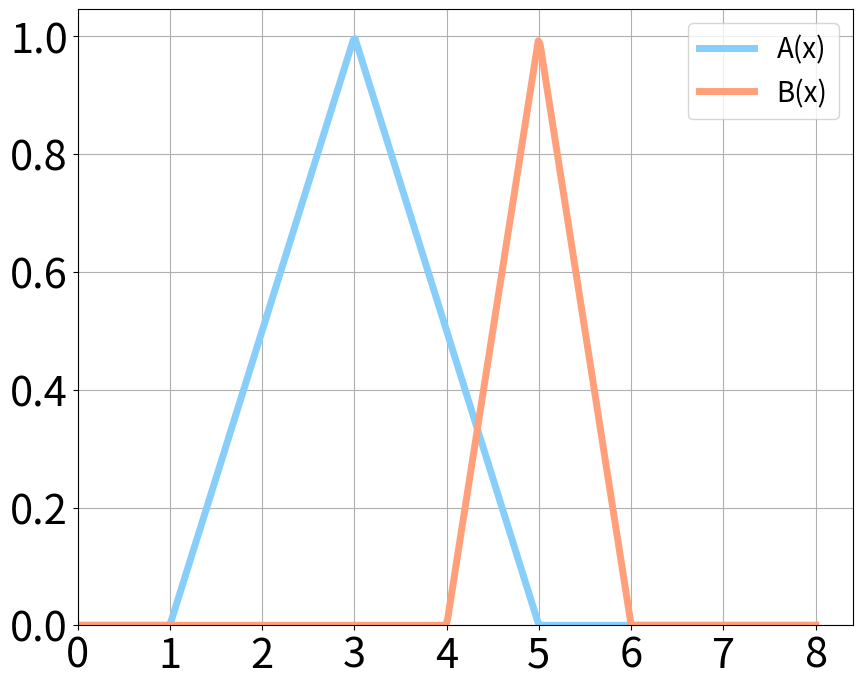
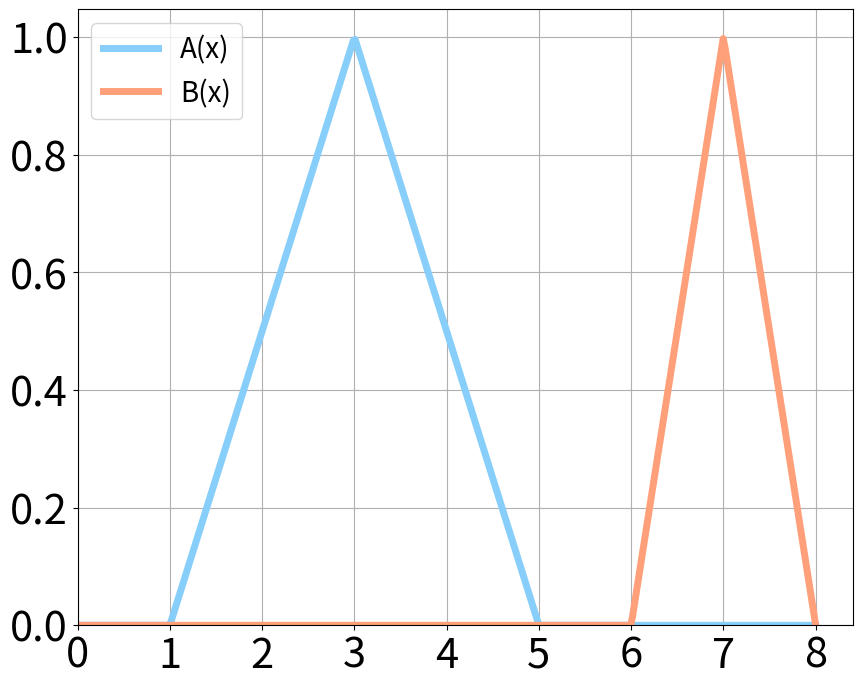
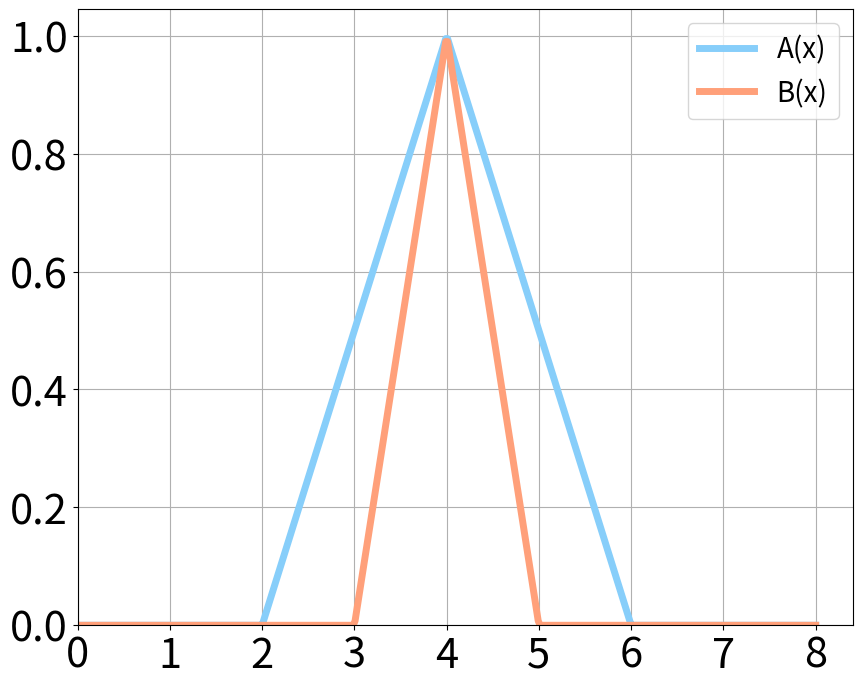
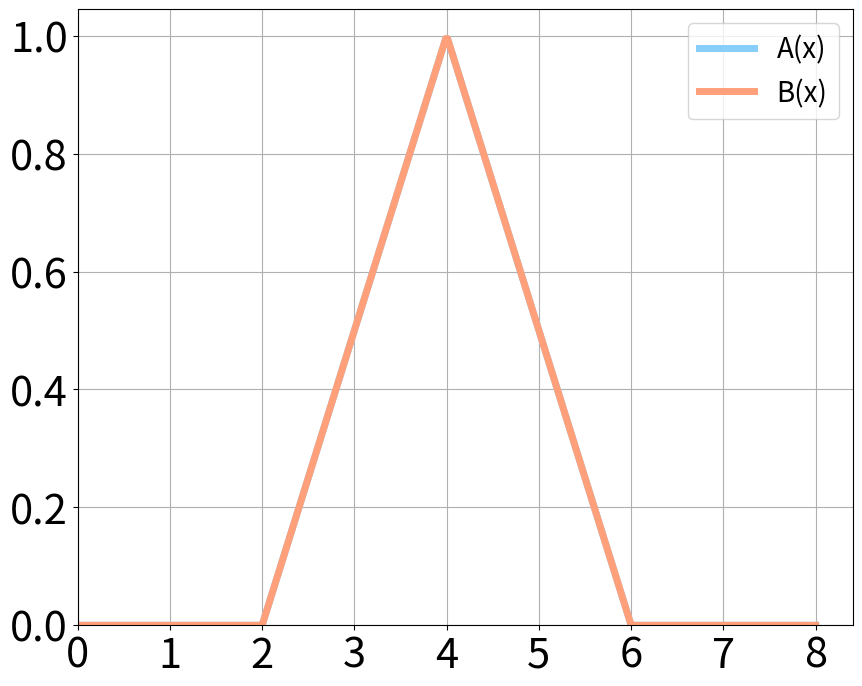
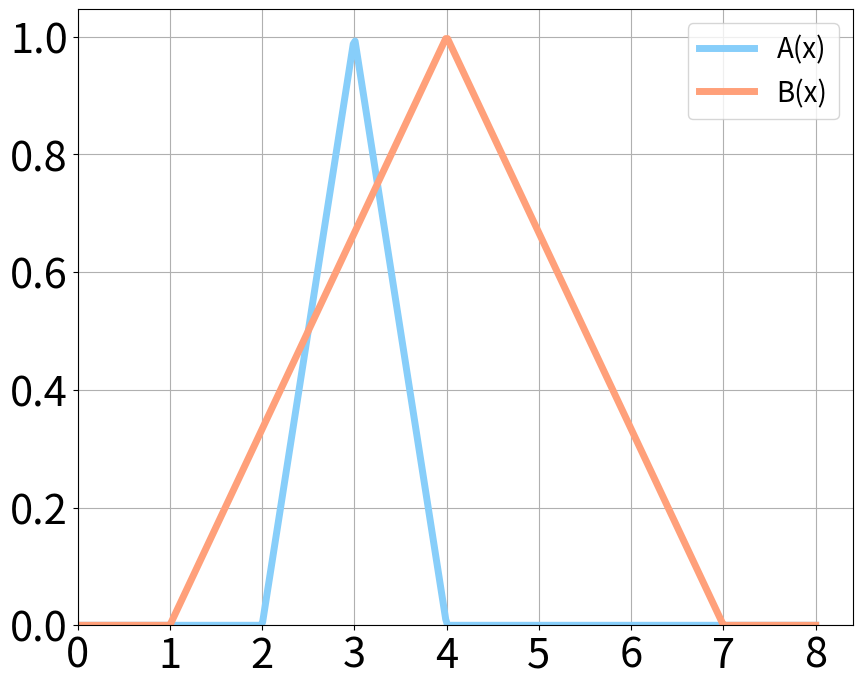
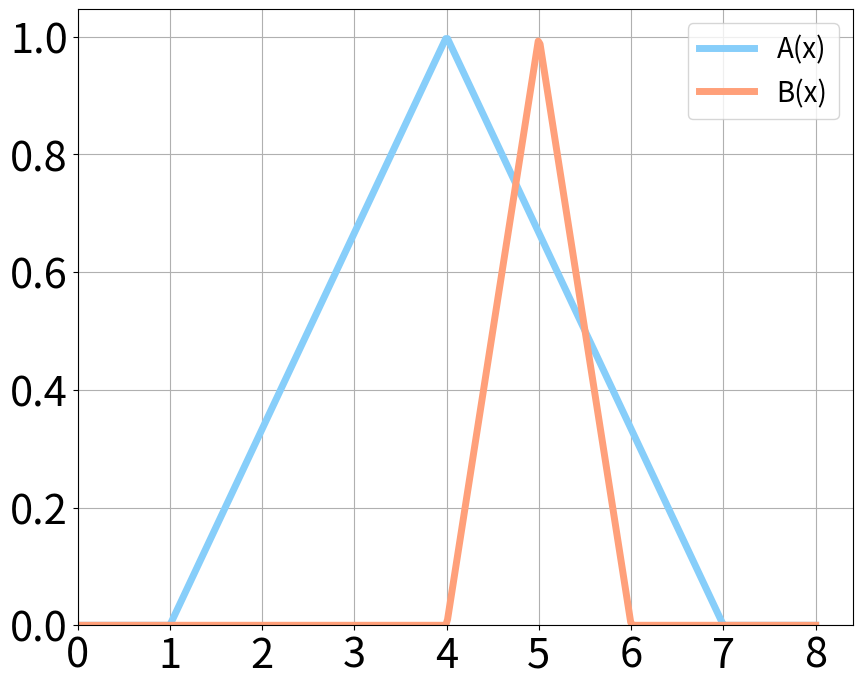

Python code for these plots, in order:
import numpy as np
import matplotlib.pyplot as plt
import os

# Ensure images directory exists
SAVE_DIR = './images'
if not os.path.exists(SAVE_DIR):
    os.makedirs(SAVE_DIR)

def triangular_membership(x, a, l, r):
    if x < a - l:
        return 0
    elif a - l <= x <= a:
        return (x - (a - l)) / l
    elif a < x <= a + r:
        return (a + r - x) / r
    else:
        return 0

def plot_and_save(a1, l1, r1, a2, l2, r2, filename):
    print(f"Generating {filename} with parameters: A=({a1},{l1},{r1}), B=({a2},{l2},{r2})")
    x_values = np.linspace(0, 8, 400)
    y_values_1 = [triangular_membership(x, a1, l1, r1) for x in x_values]
    y_values_2 = [triangular_membership(x, a2, l2, r2) for x in x_values]

    plt.figure(figsize=(10, 8))
    plt.plot(x_values, y_values_1, label='A(x)', color='lightskyblue', linewidth=5)
    plt.plot(x_values, y_values_2, label='B(x)', color='lightsalmon', linewidth=5)

    plt.xlabel('', fontsize=30)
    plt.ylabel('', rotation=0, verticalalignment='center', fontsize=30)
    plt.grid(True)
    plt.xticks(fontsize=30)
    plt.yticks(fontsize=30)
    plt.legend(fontsize=20)

    plt.gca().set_ylim(bottom=0)
    plt.gca().set_xlim(left=0)
    
    save_path = os.path.join(SAVE_DIR, filename)
    plt.savefig(save_path)
    plt.close()
    print(f"Saved to {save_path}")

# List of parameters from the notebook cells
# Cell 2: a1, l1, r1 = 3, 2, 2; a2, l2, r2 = 5, 1, 1
# Cell 3: a1, l1, r1 = 3, 2, 2; a2, l2, r2 = 7, 1, 1
# Cell 4: a1, l1, r1 = 4, 2, 2; a2, l2, r2 = 4, 1, 1
# Cell 5: a1, l1, r1 = 4, 2, 2; a2, l2, r2 = 4, 2, 2
# Cell 6: a1, l1, r1 = 3, 1, 1; a2, l2, r2 = 4, 3, 3
# Cell 7: a1, l1, r1 = 4, 3, 3; a2, l2, r2 = 5, 1, 1

params_list = [
    (3, 2, 2, 5, 1, 1, 'distribution_1.png'),
    (3, 2, 2, 7, 1, 1, 'distribution_2.png'),
    (4, 2, 2, 4, 1, 1, 'distribution_3.png'),
    (4, 2, 2, 4, 2, 2, 'distribution_4.png'),
    (3, 1, 1, 4, 3, 3, 'distribution_5.png'),
    (4, 3, 3, 5, 1, 1, 'distribution_6.png')
]

if __name__ == "__main__":
    for params in params_list:
        plot_and_save(*params)
    print("All plots generated and saved successfully.")
